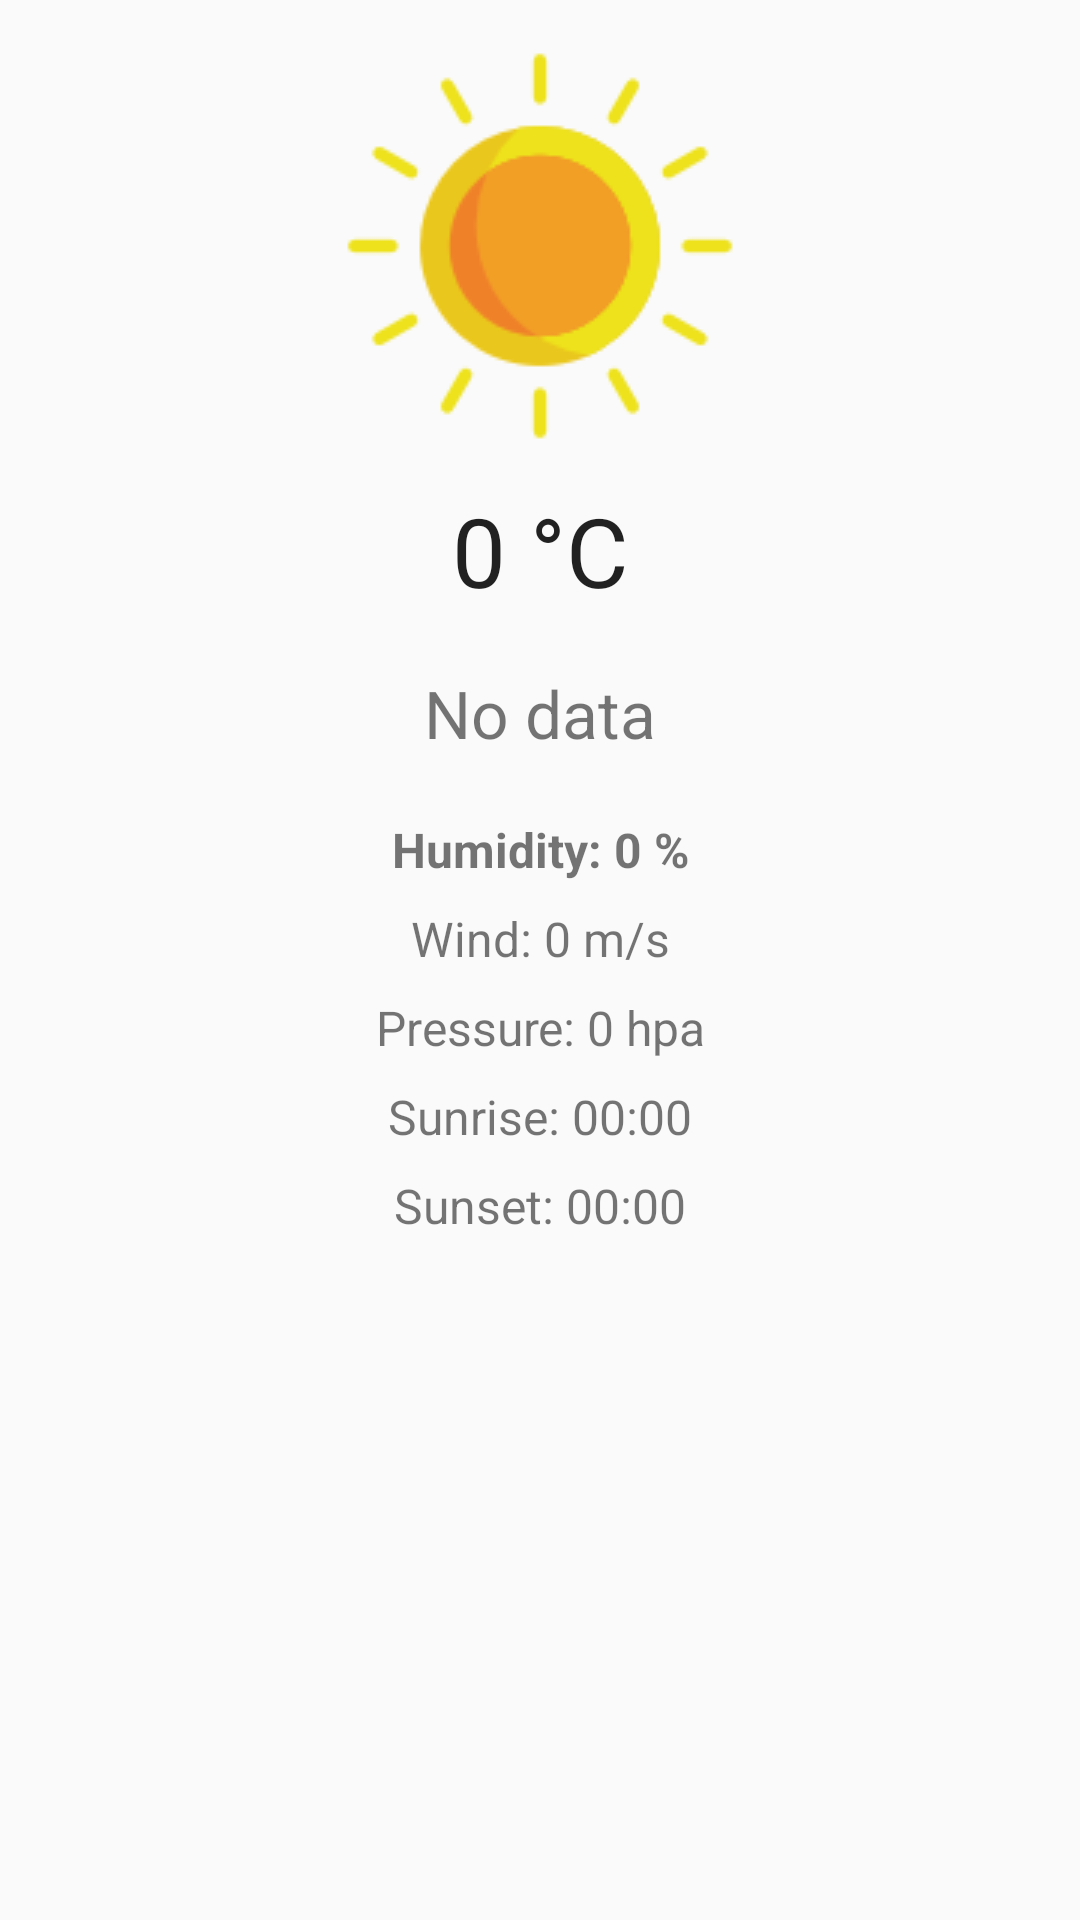

The Android layout XML behind this screen, and the referenced resources:
<!-- AndroidManifest.xml: application theme AppTheme -->
<!-- res/layout/fragment_now.xml -->
<RelativeLayout xmlns:android="http://schemas.android.com/apk/res/android"
    xmlns:ads="http://schemas.android.com/apk/res-auto"
    xmlns:app="http://schemas.android.com/apk/res-auto"
    xmlns:tools="http://schemas.android.com/tools"
    android:layout_width="match_parent"
    android:layout_height="match_parent"
    tools:context="com.universl.ryan.englandweather.NowFragment">

    <android.support.design.widget.CollapsingToolbarLayout
        android:id="@+id/collapsingToolbarLayout"
        android:layout_width="match_parent"
        android:layout_height="wrap_content"
        app:layout_scrollFlags="scroll"
        app:titleEnabled="false">

        <ScrollView
            android:layout_width="match_parent"
            android:layout_height="wrap_content">


            <LinearLayout
                android:layout_width="match_parent"
                android:layout_height="wrap_content"
                android:layout_margin="10dp"
                android:baselineAligned="false"
                android:orientation="vertical">

                <LinearLayout
                    android:layout_width="match_parent"
                    android:layout_height="wrap_content"
                    android:orientation="vertical">

                    <ImageView
                        android:id="@+id/statusImage"
                        android:layout_width="144dp"
                        android:layout_height="144dp"
                        android:layout_below="@+id/collapsingToolbarLayout"
                        android:layout_gravity="center_horizontal"
                        android:src="@drawable/status_clear" />

                    <TextView
                        android:id="@+id/todayTemperature"
                        android:layout_width="match_parent"
                        android:layout_height="wrap_content"
                        android:layout_marginTop="8dp"
                        android:text="0 °C"
                        android:textAlignment="center"
                        android:textColor="?android:textColorPrimary"
                        android:textSize="32dp" />

                    <TextView
                        android:id="@+id/todayDescription"
                        android:layout_width="match_parent"
                        android:layout_height="wrap_content"
                        android:layout_marginTop="18dp"
                        android:text="No data"
                        android:textAlignment="center"
                        android:textSize="22dp" />

                    <TextView
                        android:id="@+id/todayHumidity"
                        android:layout_width="match_parent"
                        android:layout_height="wrap_content"
                        android:layout_marginTop="20dp"
                        android:text="Humidity: 0 %"
                        android:textAlignment="center"
                        android:textSize="16dp"
                        android:textStyle="bold" />

                    <TextView
                        android:id="@+id/todayWind"
                        android:layout_width="match_parent"
                        android:layout_height="wrap_content"
                        android:layout_marginTop="8dp"
                        android:text="Wind: 0 m/s"
                        android:textAlignment="center"
                        android:textSize="16dp" />

                    <TextView
                        android:id="@+id/todayPressure"
                        android:layout_width="match_parent"
                        android:layout_height="wrap_content"
                        android:layout_marginTop="8dp"
                        android:text="Pressure: 0 hpa"
                        android:textAlignment="center"
                        android:textSize="16dp" />


                    <TextView
                        android:id="@+id/todaySunrise"
                        android:layout_width="match_parent"
                        android:layout_height="wrap_content"
                        android:layout_marginTop="8dp"
                        android:text="Sunrise: 00:00"
                        android:textAlignment="center"
                        android:textSize="16dp" />

                    <TextView
                        android:id="@+id/todaySunset"
                        android:layout_width="match_parent"
                        android:layout_height="wrap_content"
                        android:layout_marginTop="8dp"
                        android:text="Sunset: 00:00"
                        android:textAlignment="center"
                        android:textSize="16dp" />


                    <TextView
                        android:id="@+id/toDayPer"
                        android:layout_width="match_parent"
                        android:layout_height="wrap_content"
                        android:layout_marginTop="8dp"
                        android:text="Precipitation: 0.0 mm"
                        android:textAlignment="center"
                        android:textSize="16dp"
                        android:visibility="gone" />
                </LinearLayout>

                <LinearLayout
                    android:layout_width="0dp"
                    android:layout_height="match_parent"
                    android:layout_gravity="end"
                    android:layout_marginTop="8dp"
                    android:layout_weight="1"
                    android:orientation="vertical"
                    android:visibility="gone">

                    <TextView
                        android:id="@+id/todayIcon"
                        android:layout_width="wrap_content"
                        android:layout_height="wrap_content"
                        android:layout_gravity="end"
                        android:layout_marginTop="8dp"
                        android:paddingRight="42dp"
                        android:text=""
                        android:textAlignment="viewEnd"
                        android:textSize="80dp" />

                    <TextView
                        android:id="@+id/lastUpdate"
                        android:layout_width="wrap_content"
                        android:layout_height="match_parent"
                        android:layout_gravity="bottom|end"
                        android:layout_marginTop="8dp"
                        android:gravity="bottom|end"
                        android:paddingRight="16dp"
                        android:textAlignment="viewEnd"
                        android:textSize="16dp" />
                </LinearLayout>

            </LinearLayout>
        </ScrollView>
    </android.support.design.widget.CollapsingToolbarLayout>

</RelativeLayout>
<!-- resources referenced by this layout -->
<resources>
  <!-- drawable status_clear: png bitmap (drawable-xhdpi, 8000 bytes) -->
  <style name="AppTheme" parent="Theme.AppCompat.Light.DarkActionBar">
          <item name="colorPrimary">@color/colorPrimary</item>
          <item name="colorPrimaryDark">@color/colorPrimaryDark</item>
          <item name="colorAccent">@color/colorAccent</item>
          <item name="colorBackground">@color/colorBackground</item>
          <item name="colorTintedBackground">@color/colorTintedBackground</item>
      </style>
  <color name="colorPrimary">#2196F3</color>
  <color name="colorPrimaryDark">#1E88E5</color>
  <color name="colorAccent">#1E88E5</color>
  <color name="colorBackground">@android:color/transparent</color>
  <color name="colorTintedBackground">#cdcdcd</color>
</resources>
